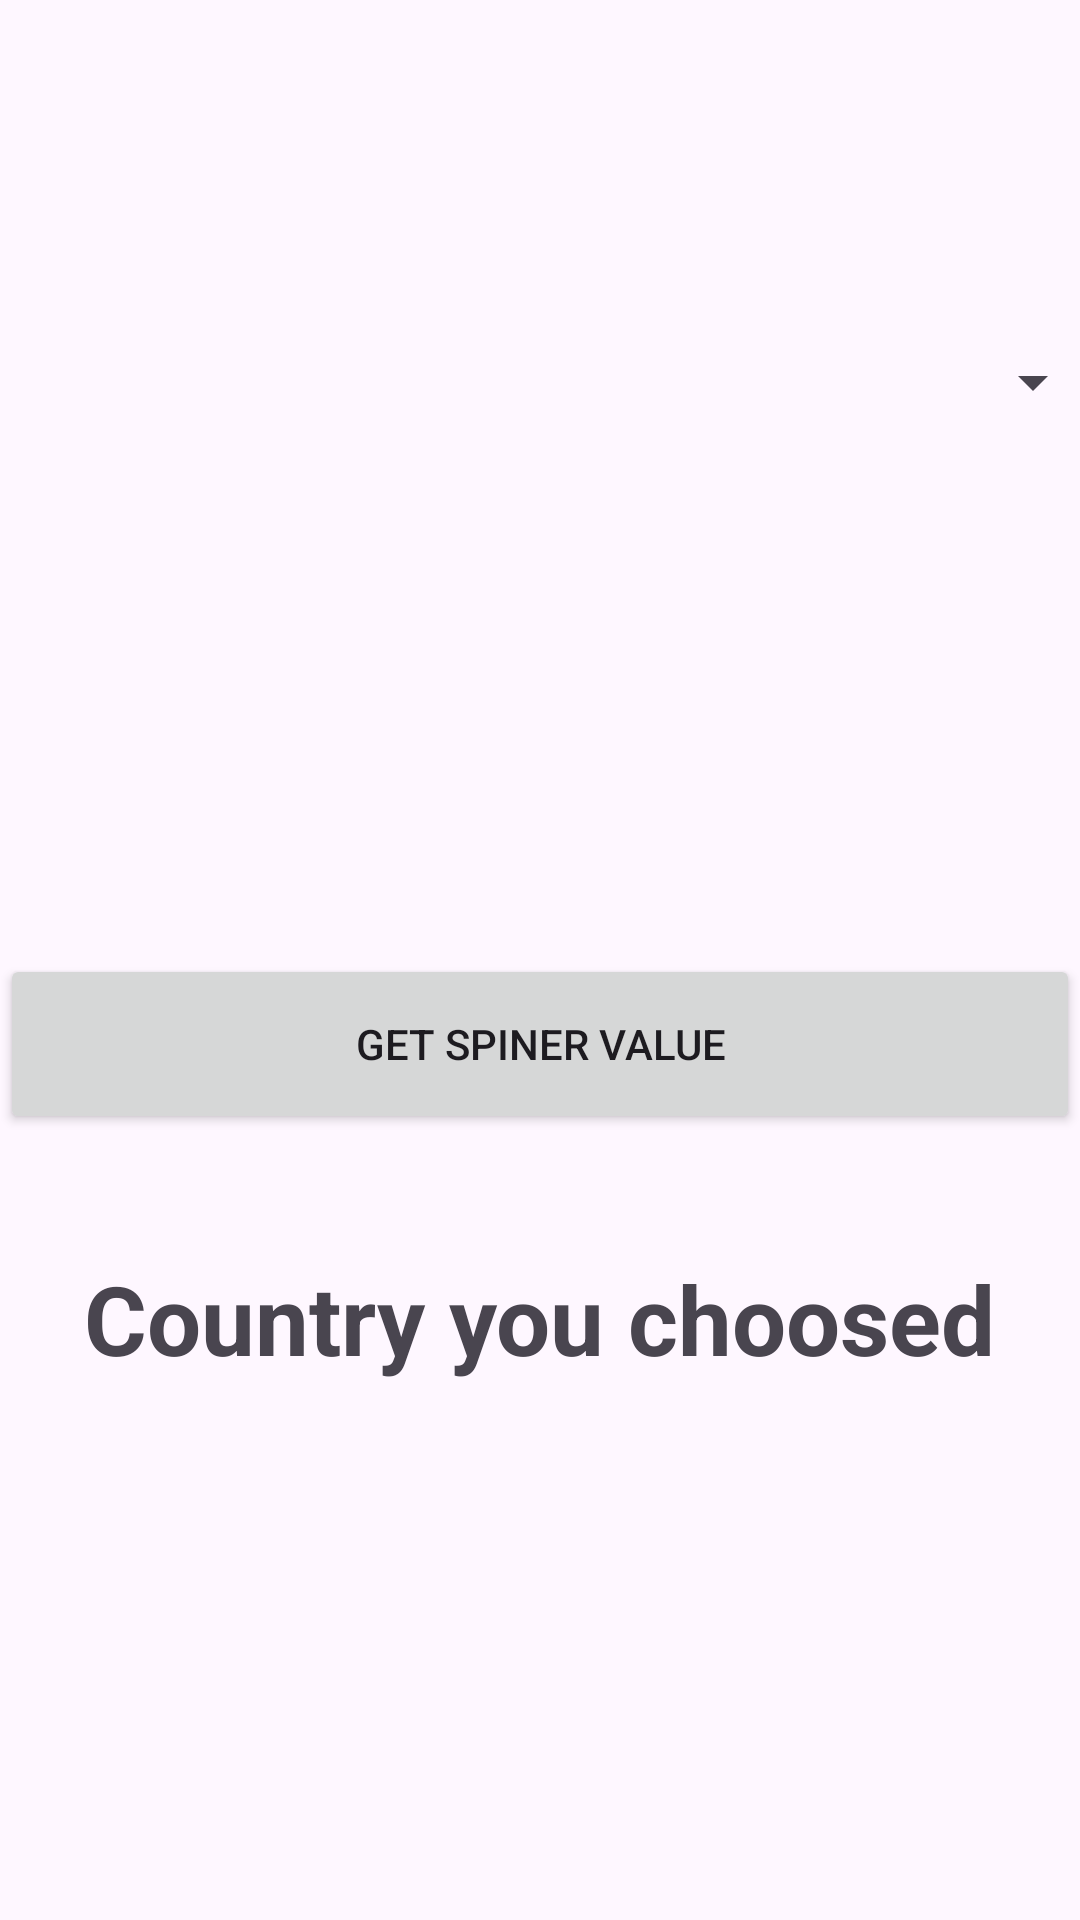

Here is an Android app screen rendered from its layout file. Give the layout XML and the strings, colors and styles it references.
<!-- AndroidManifest.xml: application theme Theme.LoginViewAndroidApp -->
<!-- res/layout/activity_spinner.xml -->
<?xml version="1.0" encoding="utf-8"?>
<androidx.constraintlayout.widget.ConstraintLayout xmlns:android="http://schemas.android.com/apk/res/android"
    xmlns:app="http://schemas.android.com/apk/res-auto"
    xmlns:tools="http://schemas.android.com/tools"
    android:layout_width="match_parent"
    android:layout_height="match_parent"
    tools:context=".Views.HomePageActivity.SpinnerActivity">

    <Spinner
        android:id="@+id/spinner"
        android:layout_width="376dp"
        android:layout_height="95dp"
        android:layout_marginTop="80dp"
        app:layout_constraintEnd_toEndOf="parent"
        app:layout_constraintHorizontal_bias="0.5"
        app:layout_constraintStart_toStartOf="parent"
        app:layout_constraintTop_toTopOf="parent" />

    <Button
        android:id="@+id/spinnerBtn2"
        android:layout_width="0dp"
        android:layout_height="60dp"
        android:layout_marginBottom="262dp"
        android:text="Get Spiner Value"
        app:layout_constraintBottom_toBottomOf="parent"
        app:layout_constraintEnd_toEndOf="parent"
        app:layout_constraintHorizontal_bias="0.5"
        app:layout_constraintStart_toStartOf="parent" />

    <TextView
        android:id="@+id/spinnerTextView"
        android:layout_width="wrap_content"
        android:layout_height="wrap_content"
        android:layout_marginTop="40dp"
        android:text="Country you choosed"
        android:textSize="32dp"
        android:textStyle="bold"
        app:layout_constraintEnd_toEndOf="parent"
        app:layout_constraintStart_toStartOf="parent"
        app:layout_constraintTop_toBottomOf="@+id/spinnerBtn2" />
</androidx.constraintlayout.widget.ConstraintLayout>
<!-- resources referenced by this layout -->
<resources>
  <style name="Theme.LoginViewAndroidApp" parent="Base.Theme.LoginViewAndroidApp" />
  <style name="Base.Theme.LoginViewAndroidApp" parent="Theme.Material3.DayNight.NoActionBar">
          
          <item name="windowActionBar">false</item>
          <item name="android:windowNoTitle">true</item>
          <item name="colorPrimary">@color/accentColor</item>
          
      </style>
  <color name="accentColor">#603D9E</color>
</resources>
